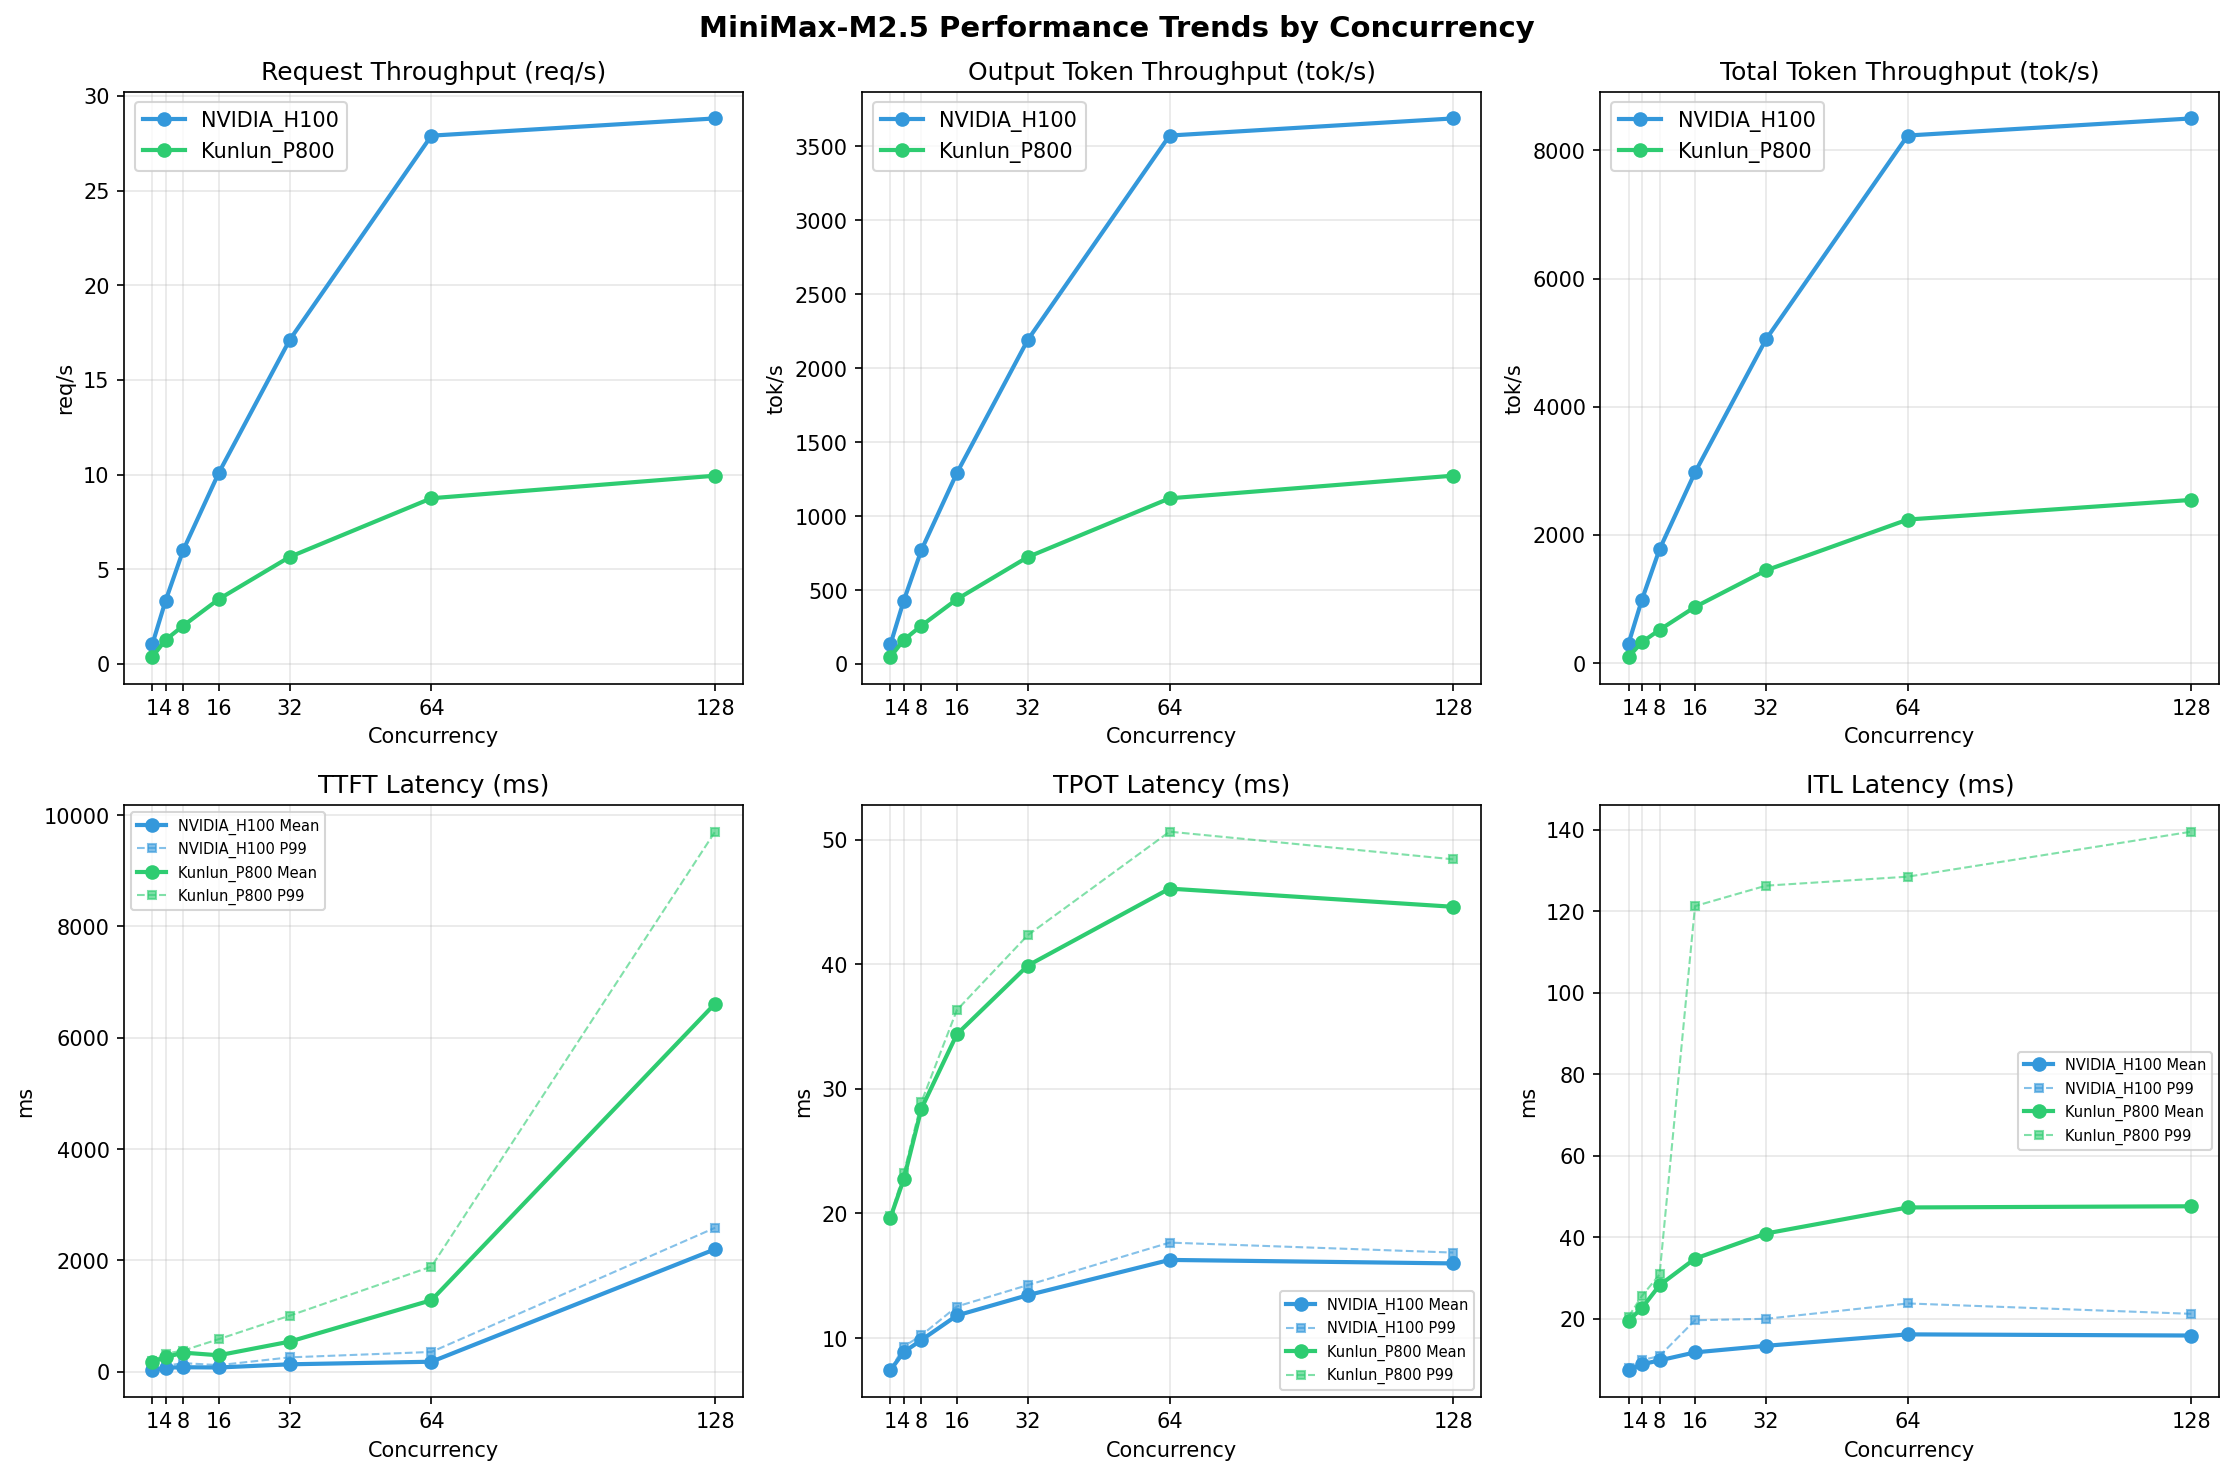

The data file committed next to this chart (first rows):
Metric, Hygon_BW1000-1, Hygon_BW1000-4, Hygon_BW1000-8, Hygon_BW1000-16, Hygon_BW1000-32, Hygon_BW1000-64, Hygon_BW1000-128, Kunlun_P800-1, Kunlun_P800-4, Kunlun_P800-8, Kunlun_P800-16, Kunlun_P800-32, Kunlun_P800-64, Kunlun_P800-128, NVIDIA_H100-1, NVIDIA_H100-4, NVIDIA_H100-8, NVIDIA_H100-16, NVIDIA_H100-32, NVIDIA_H100-64, NVIDIA_H100-128
[[Serving Benchmark Result]], , , , , , , , , , , , , , , , , , , , , , , 
Successful requests, , 1000, 1000, , 1000, 1000, , 1000, 1000, , 1000, 1000, , 1000, 1000, , 1000, 1000, , 1000, 1000
Failed requests, , , 0, , , 0, , , 0, , , 0, , , 0, , , 0, , , 0
Benchmark duration (s), , 2677, 969, , 787.5, 299.7, , 494.1, 166.2, , 292.4, 99.14, , 177.1, 58.43, , 114.3, 35.84, , 100.6, 34.71
Total input tokens, , 127981, 167000, , 127981, 167000, , 127981, 167000, , 127981, 167000, , 127981, 167000, , 127981, 167000, , 127981, 167000
Total generated tokens, , 128000, 128000, , 127901, 128000, , 128000, 128000, , 127968, 128000, , 128000, 128000, , 128000, 128000, , 128000, 128000
Request throughput (req/s), , 0.37, 1.03, , 1.27, 3.34, , 2.02, 6.02, , 3.42, 10.09, , 5.65, 17.11, , 8.75, 27.90, , 9.94, 28.81
Output token throughput (tok/s), , 47.82, 132.1, , 162.4, 427.1, , 259.1, 770.4, , 437.6, 1291, , 722.7, 2191, , 1120, 3572, , 1273, 3687
Peak output token throughput (tok/s), , 52.00, 135, , 183, 460, , 295, 830, , 524, 1408, , 927, 2459, , 1568, 4154, , 1600, 4160
Peak concurrent requests, , 2.00, 3.00, , 8.00, 8.00, , 16.00, 16.00, , 32.00, 32.00, , 64.00, 64.00, , 128, 128, , 192, 192
Total token throughput (tok/s), , 95.63, 304.4, , 324.9, 984.4, , 518.1, 1775, , 875.2, 2976, , 1445, 5049, , 2239, 8232, , 2545, 8498
[[Time to First Token]], , , , , , , , , , , , , , , , , , , , , , , 
Mean TTFT (ms), , 177.9, 26.79, , 260.6, 71.90, , 341.6, 79.41, , 294.2, 74.88, , 539.4, 132.1, , 1284, 178.3, , 6613, 2200
Median TTFT (ms), , 178.4, 26.80, , 303, 87.54, , 370.2, 84.88, , 268.3, 88.43, , 547.7, 144.2, , 1411, 190.9, , 6805, 2326
P95 TTFT (ms), , 180.8, 28.01, , 309.2, 102.4, , 376.9, 136.4, , 521.6, 111.2, , 994.1, 176.2, , 1795, 302.1, , 9204, 2581
P99 TTFT (ms), , 185, 29.15, , 323.9, 105.8, , 379.6, 153.3, , 584, 116.9, , 1006, 256.8, , 1888, 354.3, , 9704, 2585
[[Time per Output Token]], , , , , , , , , , , , , , , , , , , , , , , 
Mean TPOT (ms), , 19.67, 7.42, , 22.74, 8.87, , 28.42, 9.84, , 34.39, 11.81, , 39.90, 13.44, , 46.08, 16.27, , 44.62, 15.99
Median TPOT (ms), , 19.67, 7.42, , 22.66, 8.78, , 28.37, 9.76, , 34.79, 11.80, , 39.96, 13.38, , 46.08, 16.24, , 44.94, 16.05
P95 TPOT (ms), , 19.72, 7.42, , 23.17, 9.21, , 28.87, 10.15, , 35.71, 12.27, , 41.89, 14.16, , 50.20, 17.31, , 47.37, 16.55
P99 TPOT (ms), , 19.78, 7.43, , 23.21, 9.31, , 28.95, 10.22, , 36.33, 12.53, , 42.34, 14.25, , 50.65, 17.66, , 48.43, 16.86
[[Inter-token Latency]], , , , , , , , , , , , , , , , , , , , , , , 
Mean ITL (ms), , 19.52, 7.36, , 22.57, 8.80, , 28.20, 9.76, , 34.72, 11.72, , 40.89, 13.33, , 47.28, 16.14, , 47.57, 15.86
Median ITL (ms), , 19.65, 7.41, , 22.39, 8.78, , 28.20, 9.77, , 32.20, 11.42, , 36.87, 13.42, , 43.89, 15.96, , 43.87, 15.92
P95 ITL (ms), , 19.81, 7.52, , 22.64, 9.08, , 28.47, 10.11, , 55.08, 12.82, , 74.92, 14.05, , 59.35, 17.16, , 44.77, 16.84
P99 ITL (ms), , 20.48, 7.81, , 25.54, 9.81, , 30.85, 10.83, , 121.2, 19.61, , 126.2, 19.96, , 128.4, 23.73, , 139.5, 21.18
